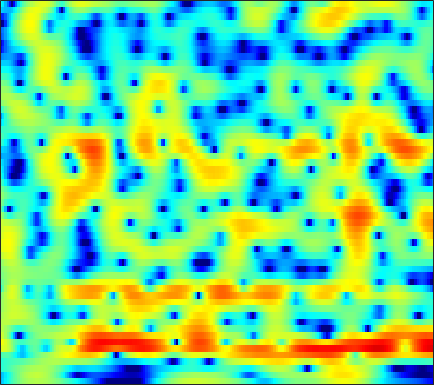

The table this chart was drawn from, first rows:
-7.2154, -6.3522, -5.2097, -4.1206, -3.3677, -2.4196, -1.5803, -1.0307, -0.39702, 0.16063, 0.62272, 0.91553, 1.232, 1.4712, 1.6081, 1.7322, 1.7839, 1.7874, 1.7376, 1.636, 1.4756, 1.3228, 1.0833, 0.7942
-7.477, -6.697, -5.552, -4.386, -3.546, -2.507, -1.567, -0.933, -0.1807, 0.4677, 1.01, 1.355, 1.737, 2.031, 2.194, 2.335, 2.391, 2.377, 2.286, 2.102, 1.829, 1.563, 1.121, 0.5711
-3.346, -3.087, -2.701, -2.289, -1.966, -1.53, -1.097, -0.7779, -0.3624, 0.01935, 0.3736, 0.6157, 0.9068, 1.161, 1.321, 1.489, 1.606, 1.656, 1.671, 1.621, 1.503, 1.364, 1.114, 0.7817
-3.386, -3.138, -2.847, -2.602, -2.459, -2.281, -2.147, -2.045, -1.9, -1.727, -1.506, -1.303, -0.9974, -0.6549, -0.3939, -0.03957, 0.298, 0.5372, 0.829, 1.071, 1.268, 1.386, 1.511, 1.597
-2.343, -1.903, -1.624, -1.718, -2.017, -2.686, -3.694, -4.614, -5.955, -6.97, -7.054, -6.444, -5.141, -3.761, -2.861, -1.863, -1.131, -0.6741, -0.2116, 0.1835, 0.552, 0.8278, 1.249, 1.691
3.473, 3.424, 3.109, 2.486, 1.797, 0.5873, -1.012, -2.503, -4.709, -6.647, -6.896, -5.941, -4.168, -2.66, -1.858, -1.285, -1.292, -1.665, -2.665, -4.261, -6.08, -6.586, -5.066, -2.514
4.523, 4.046, 3.246, 2.293, 1.51, 0.356, -0.7462, -1.479, -2.208, -2.569, -2.527, -2.307, -1.86, -1.375, -1.09, -0.9017, -0.935, -1.213, -1.867, -2.734, -3.515, -3.674, -3.043, -1.779
2.997, 2.358, 1.248, -0.2366, -1.682, -4.221, -7.849, -12.02, -21.98, -15.02, -9.123, -6.519, -4.138, -2.524, -1.643, -0.7676, -0.1779, 0.1216, 0.405, 0.5775, 0.7409, 0.8796, 1.087, 1.347
2.125, 1.86, 1.315, 0.5738, -0.08233, -1.061, -2.043, -2.666, -3.139, -3.092, -2.619, -2.12, -1.412, -0.7641, -0.3868, 0.008554, 0.2575, 0.3489, 0.3795, 0.3509, 0.2643, 0.1789, 0.1085, 0.08004
1.835, 1.99, 2.087, 2.078, 2.01, 1.875, 1.706, 1.591, 1.451, 1.345, 1.271, 1.226, 1.141, 1.024, 0.8937, 0.639, 0.2615, -0.1097, -0.7227, -1.499, -2.434, -3.202, -4.254, -5.157
1.239, 1.695, 2.157, 2.486, 2.658, 2.795, 2.838, 2.822, 2.739, 2.601, 2.407, 2.219, 1.914, 1.522, 1.163, 0.5874, -0.121, -0.7724, -1.838, -3.195, -4.948, -6.66, -9.803, -14.9
0.6863, 1.228, 1.814, 2.245, 2.464, 2.649, 2.714, 2.684, 2.558, 2.344, 2.051, 1.797, 1.403, 0.9537, 0.5801, 0.0272, -0.6028, -1.134, -1.914, -2.783, -3.735, -4.466, -5.396, -6.102
0.6566, 1.181, 1.769, 2.214, 2.436, 2.563, 2.503, 2.333, 1.969, 1.459, 0.8767, 0.4325, -0.1035, -0.5505, -0.8325, -1.17, -1.502, -1.786, -2.231, -2.737, -3.225, -3.537, -3.773, -3.734
-0.03891, 0.9309, 2.053, 2.865, 3.24, 3.41, 3.175, 2.709, 1.695, 0.2099, -1.727, -3.359, -5.062, -5.25, -4.537, -3.379, -2.628, -2.421, -2.663, -3.517, -4.997, -6.393, -8.129, -7.902
-3.211, -0.9227, 1.165, 2.478, 3.077, 3.394, 3.217, 2.758, 1.648, -0.1077, -2.644, -5.111, -8.136, -7.642, -5.718, -3.522, -2.216, -1.752, -1.76, -2.44, -3.798, -5.22, -7.046, -6.876
-1.344, -0.5591, 0.3876, 1.149, 1.541, 1.831, 1.849, 1.699, 1.298, 0.7245, 0.07893, -0.3715, -0.8415, -1.067, -1.08, -0.976, -0.8425, -0.7911, -0.8183, -0.9548, -1.154, -1.294, -1.366, -1.265
-0.4156, -0.01022, 0.4986, 0.9155, 1.155, 1.364, 1.437, 1.4, 1.261, 1.04, 0.778, 0.5827, 0.3451, 0.15, 0.03807, -0.06348, -0.1321, -0.1731, -0.2189, -0.2687, -0.3281, -0.3822, -0.4625, -0.5629
-0.2228, 0.2947, 0.8612, 1.282, 1.493, 1.642, 1.645, 1.558, 1.359, 1.078, 0.7417, 0.4876, 0.1796, -0.06915, -0.2054, -0.3121, -0.3362, -0.3202, -0.2618, -0.1947, -0.1453, -0.1382, -0.2014, -0.3421
0.3745, 1.117, 1.837, 2.288, 2.455, 2.468, 2.254, 1.956, 1.388, 0.6556, -0.1803, -0.827, -1.622, -2.195, -2.403, -2.38, -2.084, -1.751, -1.273, -0.8138, -0.4298, -0.1991, 0.001495, 0.05976
2.094, 2.758, 3.365, 3.66, 3.691, 3.465, 2.934, 2.315, 1.157, -0.418, -2.482, -4.431, -7.581, -10.58, -11.09, -9.124, -6.749, -5.27, -3.724, -2.535, -1.613, -1.052, -0.4526, -0.03255
3.45, 3.872, 4.24, 4.367, 4.28, 3.919, 3.238, 2.506, 1.203, -0.5372, -2.788, -4.87, -8.144, -11.19, -11.92, -10.64, -8.912, -7.84, -6.675, -5.638, -4.587, -3.787, -2.742, -1.819
3.552, 3.965, 4.33, 4.461, 4.402, 4.097, 3.532, 2.943, 1.937, 0.6884, -0.765, -1.944, -3.546, -5.078, -6.158, -7.568, -9.061, -10.39, -12.31, -13.29, -11.64, -9.455, -6.739, -4.59
2.928, 3.49, 3.968, 4.171, 4.169, 3.959, 3.543, 3.087, 2.303, 1.342, 0.2079, -0.727, -2.089, -3.584, -4.789, -6.558, -8.627, -10.46, -13.31, -15.25, -13.24, -10.54, -7.388, -4.968
2.68, 3.076, 3.382, 3.482, 3.428, 3.224, 2.856, 2.474, 1.818, 0.9854, -0.02596, -0.9089, -2.218, -3.644, -4.728, -6.071, -7.132, -7.632, -7.807, -7.383, -6.435, -5.476, -4.05, -2.652
2.76, 2.607, 2.339, 2.062, 1.879, 1.665, 1.436, 1.224, 0.8196, 0.1874, -0.7358, -1.659, -3.246, -5.285, -7.166, -10.06, -12.41, -12.25, -9.957, -7.329, -5.044, -3.583, -1.874, -0.4342
1.215, 0.07614, -1.572, -2.96, -3.379, -3.029, -2.159, -1.553, -1.055, -0.9945, -1.379, -1.977, -3.217, -5.045, -6.857, -9.822, -12.39, -12.09, -9.224, -6.234, -3.769, -2.216, -0.4335, 1.05
-0.9741, -3.143, -7.439, -15.37, -19.55, -10.54, -6.26, -4.416, -2.938, -2.186, -1.977, -2.103, -2.566, -3.271, -3.884, -4.663, -5.199, -5.317, -5.037, -4.284, -3.177, -2.16, -0.7107, 0.7513
0.08805, -0.982, -2.407, -3.534, -3.966, -3.941, -3.467, -3.026, -2.506, -2.171, -2.063, -2.133, -2.433, -2.947, -3.466, -4.34, -5.408, -6.327, -7.565, -8.306, -7.621, -6.153, -3.686, -1.295
0.8488, 0.1924, -0.6397, -1.363, -1.796, -2.195, -2.398, -2.459, -2.453, -2.439, -2.44, -2.5, -2.696, -3.098, -3.566, -4.499, -5.924, -7.492, -10.74, -16.23, -15.96, -10.65, -5.685, -2.286
-0.07203, -0.8444, -1.898, -2.908, -3.57, -4.272, -4.703, -4.822, -4.752, -4.494, -4.133, -3.857, -3.55, -3.352, -3.307, -3.391, -3.639, -3.878, -4.138, -4.114, -3.53, -2.711, -1.304, 0.2132
-1.943, -3.175, -5.024, -7.062, -8.638, -10.48, -11.43, -11.29, -10.24, -8.759, -7.3, -6.286, -5.067, -3.998, -3.302, -2.498, -1.81, -1.35, -0.7608, -0.1607, 0.4831, 1.002, 1.714, 2.415
-3.517, -5.192, -7.863, -11.24, -14.57, -21.48, -36.98, -23.78, -17.34, -13.64, -10.81, -8.969, -6.778, -4.869, -3.6, -2.118, -0.846, -0.02104, 0.9303, 1.746, 2.437, 2.872, 3.349, 3.686
-4.251, -5.736, -7.946, -10.45, -12.48, -15.17, -17.41, -18.55, -18.82, -17.11, -13.93, -11.32, -8.146, -5.466, -3.754, -1.814, -0.2102, 0.8074, 1.93, 2.819, 3.501, 3.873, 4.198, 4.31
-5.455, -6.327, -7.604, -9.089, -10.4, -12.5, -15.17, -17.83, -22.75, -21.33, -15.04, -11.42, -7.668, -4.803, -3.042, -1.096, 0.472, 1.45, 2.531, 3.373, 3.994, 4.323, 4.547, 4.524
-8.291, -7.71, -7.639, -8.167, -8.731, -9.517, -10.25, -10.51, -10.28, -9.238, -7.645, -6.223, -4.316, -2.573, -1.427, -0.1303, 0.9166, 1.576, 2.357, 3.058, 3.68, 4.071, 4.437, 4.543
-6.559, -6.354, -6.757, -7.891, -9.169, -10.96, -11.73, -11.07, -8.999, -6.82, -4.818, -3.549, -2.192, -1.183, -0.6816, -0.3722, -0.388, -0.521, -0.6001, -0.1801, 0.8389, 1.793, 3.011, 3.918
-2.649, -3.466, -4.874, -6.862, -9.003, -13.23, -16.95, -14.03, -9.18, -5.916, -3.679, -2.504, -1.482, -1.047, -1.137, -1.905, -3.679, -6.065, -12.38, -17.09, -6.941, -3.087, 0.1573, 2.243
-1.666, -2.219, -2.959, -3.724, -4.256, -4.775, -4.822, -4.505, -3.707, -2.72, -1.798, -1.251, -0.7826, -0.6749, -0.8444, -1.402, -2.33, -3.176, -4.117, -4.147, -2.995, -1.772, -0.1412, 1.213
-2.764, -2.705, -2.543, -2.341, -2.167, -1.895, -1.564, -1.269, -0.8369, -0.3953, -0.01019, 0.2168, 0.4102, 0.4593, 0.4062, 0.2266, -0.02045, -0.2058, -0.3786, -0.3915, -0.2364, -0.02279, 0.3115, 0.6532
-5.922, -4.734, -3.305, -2.112, -1.367, -0.5422, 0.1134, 0.5268, 0.9835, 1.327, 1.568, 1.685, 1.75, 1.731, 1.664, 1.513, 1.314, 1.151, 0.9252, 0.7044, 0.4722, 0.273, -0.04719, -0.4436
-8.398, -5.728, -3.22, -1.429, -0.4018, 0.6569, 1.442, 1.887, 2.308, 2.568, 2.691, 2.697, 2.607, 2.418, 2.223, 1.928, 1.595, 1.34, 0.9962, 0.6241, 0.1844, -0.233, -0.9658, -2.013
-3.284, -2.176, -0.7968, 0.3797, 1.107, 1.874, 2.43, 2.715, 2.939, 3.001, 2.9, 2.719, 2.348, 1.829, 1.367, 0.7003, 0.06494, -0.3359, -0.7059, -0.9047, -1.037, -1.184, -1.588, -2.382
0.1103, 0.6237, 1.259, 1.789, 2.099, 2.396, 2.556, 2.59, 2.538, 2.359, 2.028, 1.663, 0.9667, -0.02338, -1.006, -2.702, -4.705, -6.044, -6.529, -5.298, -3.632, -2.601, -1.679, -1.237
1.194, 1.467, 1.686, 1.727, 1.647, 1.416, 1.085, 0.8171, 0.4733, 0.1814, -0.07411, -0.3012, -0.78, -1.616, -2.623, -4.726, -8.233, -12.24, -14.06, -8.32, -4.399, -2.466, -0.7388, 0.3377
0.8673, 0.9422, 0.7801, 0.3116, -0.2542, -1.31, -2.66, -3.759, -4.96, -5.216, -4.481, -3.679, -2.712, -2.106, -1.902, -1.899, -2.045, -2.065, -1.736, -0.9322, 0.0824, 0.8277, 1.642, 2.19
-0.247, -0.2714, -0.6234, -1.389, -2.295, -4.077, -6.826, -10.02, -18.48, -20.98, -10.83, -7.284, -4.243, -2.208, -1.077, 0.07272, 0.9506, 1.493, 2.13, 2.68, 3.13, 3.363, 3.508, 3.411
-2.163, -2.125, -2.361, -2.942, -3.593, -4.716, -6.069, -7.06, -7.979, -7.889, -6.712, -5.455, -3.627, -1.875, -0.6858, 0.686, 1.827, 2.536, 3.295, 3.831, 4.146, 4.222, 4.081, 3.622
-4.423, -4.312, -4.422, -4.811, -5.267, -6.05, -6.94, -7.584, -8.151, -8.089, -7.239, -6.156, -4.402, -2.569, -1.275, 0.2821, 1.587, 2.4, 3.246, 3.837, 4.16, 4.235, 4.089, 3.658
-6.629, -6.48, -6.47, -6.74, -7.179, -8.171, -9.732, -11.48, -14.82, -18.21, -14.76, -10.92, -6.94, -3.96, -2.19, -0.2748, 1.225, 2.116, 3.026, 3.658, 4.025, 4.134, 4.077, 3.8
-9.421, -8.945, -8.418, -8.106, -8.095, -8.44, -9.267, -10.2, -11.74, -12.47, -10.78, -8.534, -5.591, -3.122, -1.586, 0.08718, 1.397, 2.169, 2.953, 3.483, 3.786, 3.876, 3.834, 3.617
-13.95, -12.2, -10.27, -8.805, -7.958, -7.103, -6.507, -6.141, -5.63, -4.935, -3.991, -3.119, -1.852, -0.6099, 0.2501, 1.246, 2.039, 2.499, 2.944, 3.201, 3.296, 3.278, 3.137, 2.875
-15.89, -13.16, -10.38, -8.256, -6.944, -5.468, -4.217, -3.4, -2.389, -1.456, -0.5663, 0.06414, 0.8452, 1.534, 1.965, 2.403, 2.673, 2.763, 2.742, 2.588, 2.337, 2.11, 1.782, 1.447
-11.1, -9.978, -8.305, -6.594, -5.346, -3.791, -2.356, -1.374, -0.1974, 0.818, 1.684, 2.228, 2.797, 3.179, 3.327, 3.325, 3.087, 2.748, 2.088, 1.243, 0.307, -0.3618, -1.035, -1.366
-10.19, -9.537, -8.078, -6.256, -4.825, -2.995, -1.325, -0.1897, 1.128, 2.248, 3.142, 3.663, 4.149, 4.369, 4.347, 4.041, 3.37, 2.589, 1.114, -0.9826, -3.824, -6.403, -9.169, -8.428
-19.35, -17.91, -12.58, -8.524, -6.213, -3.708, -1.669, -0.366, 1.115, 2.348, 3.333, 3.902, 4.431, 4.676, 4.658, 4.335, 3.619, 2.787, 1.205, -1.043, -4.149, -7.078, -10.39, -9.602
-12.92, -12.63, -10.59, -8.237, -6.614, -4.652, -2.894, -1.67, -0.154, 1.169, 2.289, 2.986, 3.688, 4.131, 4.279, 4.221, 3.868, 3.403, 2.516, 1.364, 0.01839, -1.004, -2.243, -3.262
-6.407, -6.854, -7.273, -7.466, -7.394, -6.816, -5.564, -4.31, -2.481, -0.7726, 0.6758, 1.578, 2.541, 3.246, 3.619, 3.924, 4.02, 3.952, 3.681, 3.201, 2.527, 1.895, 0.8503, -0.4652
-4.517, -5.504, -7.344, -10.21, -13.66, -19.93, -14.21, -9.782, -5.951, -3.426, -1.653, -0.6807, 0.3347, 1.142, 1.668, 2.304, 2.846, 3.179, 3.491, 3.618, 3.541, 3.323, 2.818, 2.04
